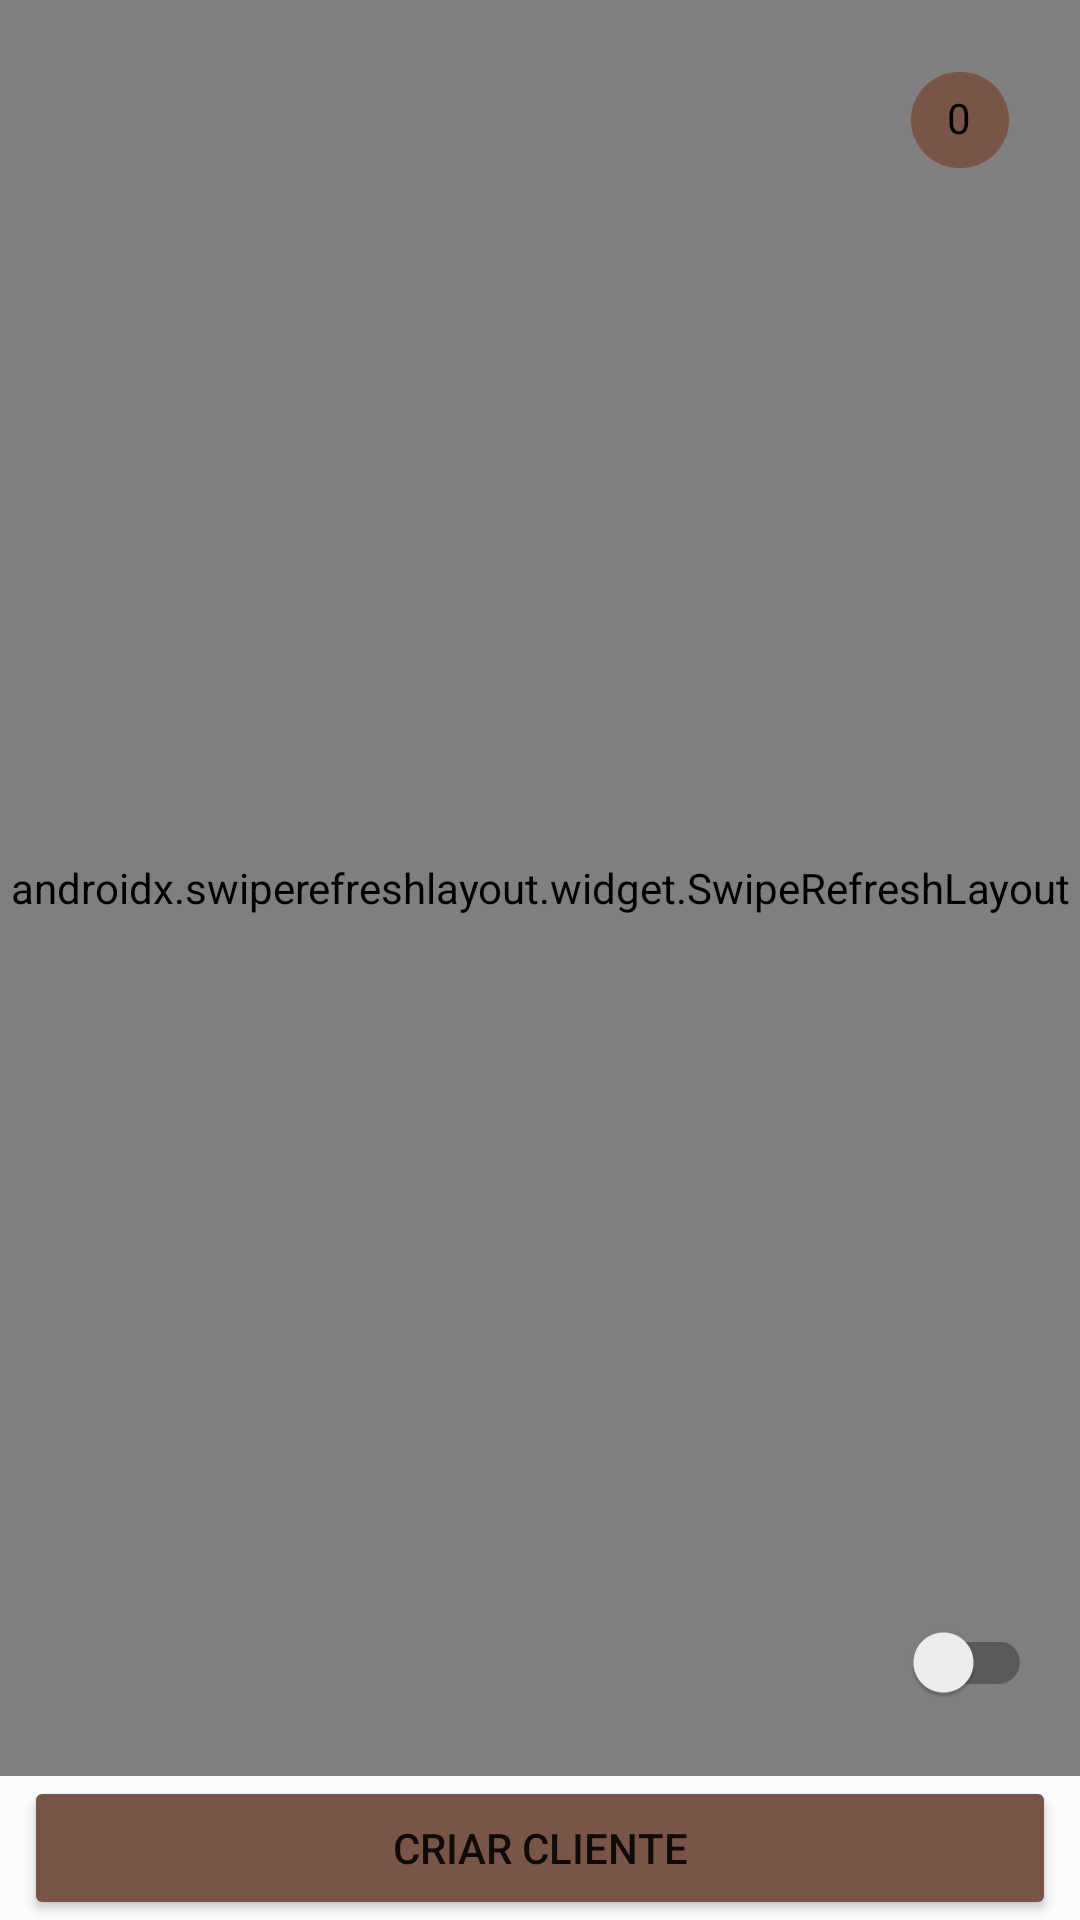

Reconstruct the res/layout file that produces this screen, plus the resources it refers to.
<!-- AndroidManifest.xml: application theme Theme.MboraSystem -->
<!-- res/layout/fragment_lista_cliente.xml -->
<?xml version="1.0" encoding="utf-8"?>
<androidx.constraintlayout.widget.ConstraintLayout xmlns:android="http://schemas.android.com/apk/res/android"
    xmlns:app="http://schemas.android.com/apk/res-auto"
    xmlns:tools="http://schemas.android.com/tools"
    android:layout_width="match_parent"
    android:layout_height="match_parent"
    android:background="@color/backgroundColor">

    <androidx.swiperefreshlayout.widget.SwipeRefreshLayout
        android:id="@+id/mySwipeRefreshLayout"
        android:layout_width="match_parent"
        android:layout_height="0dp"
        app:layout_constraintBottom_toTopOf="@+id/btnCriarCliente"
        app:layout_constraintEnd_toEndOf="parent"
        app:layout_constraintHorizontal_bias="0.0"
        app:layout_constraintStart_toStartOf="parent"
        app:layout_constraintTop_toTopOf="parent">

        <androidx.recyclerview.widget.RecyclerView
            android:id="@+id/recyclerViewListaCliente"
            android:name="com.yoga.mborasystem.view.ListaClienteFragment"
            android:layout_width="match_parent"
            android:layout_height="match_parent"
            app:layoutManager="LinearLayoutManager"
            app:layout_constraintBottom_toBottomOf="@id/btnCriarCliente"
            app:layout_constraintEnd_toEndOf="parent"
            app:layout_constraintStart_toStartOf="parent"
            app:layout_constraintTop_toTopOf="parent"
            tools:context=".view.ListaClienteFragment"
            tools:listitem="@layout/fragment_cliente" />
    </androidx.swiperefreshlayout.widget.SwipeRefreshLayout>

    <com.google.android.material.chip.Chip
        android:id="@+id/chip_quantidade_cliente"
        android:layout_width="wrap_content"
        android:layout_height="wrap_content"
        android:layout_gravity="center_horizontal|end"
        android:layout_marginTop="16dp"
        android:layout_marginEnd="16dp"
        android:text="0"
        android:textColor="@color/textColor"
        app:chipBackgroundColor="@color/cor_castanha"
        app:layout_constraintEnd_toEndOf="parent"
        app:layout_constraintTop_toTopOf="parent" />

    <androidx.appcompat.widget.SwitchCompat
        android:id="@+id/switchOcultarFloatCimaBaixo"
        android:layout_width="wrap_content"
        android:layout_height="wrap_content"
        android:layout_gravity="center_horizontal|end"
        android:layout_marginEnd="16dp"
        android:layout_marginBottom="62dp"
        app:layout_constraintEnd_toEndOf="parent"
        app:layout_constraintBottom_toBottomOf="@+id/floatingActionButtonCima"/>

    <com.google.android.material.floatingactionbutton.FloatingActionButton
        android:id="@+id/floatingActionButtonCima"
        android:layout_width="wrap_content"
        android:layout_height="wrap_content"
        android:layout_gravity="center_horizontal|end"
        android:layout_marginEnd="16dp"
        android:layout_marginBottom="62dp"
        android:backgroundTint="@color/cor_castanha"
        android:src="@android:drawable/arrow_up_float"
        android:visibility="gone"
        app:layout_constraintBottom_toBottomOf="@+id/floatingActionButtonBaixo"
        app:layout_constraintEnd_toEndOf="parent"
        tools:targetApi="lollipop" />

    <com.google.android.material.floatingactionbutton.FloatingActionButton
        android:id="@+id/floatingActionButtonBaixo"
        android:layout_width="wrap_content"
        android:layout_height="wrap_content"
        android:layout_gravity="center_horizontal|end"
        android:layout_marginEnd="16dp"
        android:layout_marginBottom="62dp"
        android:visibility="gone"
        android:backgroundTint="@color/cor_castanha"
        android:src="@android:drawable/arrow_down_float"
        app:layout_constraintBottom_toBottomOf="parent"
        app:layout_constraintEnd_toEndOf="parent" />

    <Button
        android:id="@+id/btnCriarCliente"
        android:layout_width="match_parent"
        android:layout_height="0dp"
        android:layout_marginStart="8dp"
        android:layout_marginEnd="8dp"
        android:text="@string/criar_cliente"
        app:backgroundTint="@color/cor_castanha"
        app:icon="@android:drawable/ic_input_add"
        app:layout_constraintBottom_toBottomOf="parent"
        app:layout_constraintEnd_toEndOf="@+id/mySwipeRefreshLayout"
        app:layout_constraintStart_toStartOf="@+id/mySwipeRefreshLayout" />

</androidx.constraintlayout.widget.ConstraintLayout>
<!-- res/layout/fragment_cliente.xml (included above) -->
<?xml version="1.0" encoding="utf-8"?>
<androidx.constraintlayout.widget.ConstraintLayout xmlns:android="http://schemas.android.com/apk/res/android"
    xmlns:app="http://schemas.android.com/apk/res-auto"
    xmlns:tools="http://schemas.android.com/tools"
    android:id="@+id/linearLayout"
    android:background="?selectableItemBackground"
    android:layout_width="match_parent"
    android:layout_height="wrap_content">

    <ImageButton
        android:id="@+id/imgBtnMenu"
        android:layout_width="40dp"
        android:layout_height="70dp"
        android:layout_marginTop="16dp"
        android:background="@color/backgroundColor"
        android:src="@drawable/ic_menu_more_vert"
        app:layout_constraintEnd_toEndOf="parent"
        app:layout_constraintTop_toTopOf="parent" />

    <ImageView
        android:id="@+id/imgCliente"
        android:layout_width="wrap_content"
        android:layout_height="wrap_content"
        android:layout_marginTop="16dp"
        android:src="@drawable/ic_cliente_60"
        app:layout_constraintStart_toStartOf="parent"
        app:layout_constraintTop_toTopOf="parent" />

    <TextView
        android:id="@+id/txtNomeCliente"
        android:layout_width="0dp"
        android:layout_height="wrap_content"
        android:layout_marginStart="8dp"
        android:layout_marginTop="8dp"
        android:textAppearance="?attr/textAppearanceListItem"
        android:textColor="@color/textColor"
        android:textSize="18sp"
        app:layout_constraintEnd_toStartOf="@+id/imgBtnMenu"
        app:layout_constraintStart_toEndOf="@+id/imgCliente"
        app:layout_constraintTop_toTopOf="parent" />

    <TextView
        android:id="@+id/txtTelefone"
        android:layout_width="0dp"
        android:layout_height="wrap_content"
        android:layout_marginStart="8dp"
        android:textColor="@color/textColorM"
        app:layout_constraintEnd_toStartOf="@+id/imgBtnMenu"
        app:layout_constraintStart_toEndOf="@+id/imgCliente"
        app:layout_constraintTop_toBottomOf="@+id/txtNomeCliente" />

    <TextView
        android:id="@+id/textDataCriacao"
        android:layout_width="0dp"
        android:layout_height="wrap_content"
        android:textColor="@color/textColorM"
        app:layout_constraintEnd_toEndOf="@+id/txtTelefone"
        app:layout_constraintStart_toStartOf="@+id/txtTelefone"
        app:layout_constraintTop_toBottomOf="@+id/txtTelefone" />

    <TextView
        android:id="@+id/textDataModificacao"
        android:layout_width="0dp"
        android:layout_height="wrap_content"
        android:visibility="gone"
        android:textColor="@color/textColorM"
        app:layout_constraintEnd_toEndOf="@+id/textDataCriacao"
        app:layout_constraintStart_toStartOf="@+id/textDataCriacao"
        app:layout_constraintTop_toBottomOf="@+id/textDataCriacao" />

    <View
        android:id="@+id/divider9"
        android:layout_width="0dp"
        android:layout_height="1dp"
        android:layout_marginStart="50dp"
        android:layout_marginTop="10dp"
        android:background="?android:attr/listDivider"
        app:layout_constraintEnd_toEndOf="parent"
        app:layout_constraintStart_toStartOf="parent"
        tools:ignore="MissingConstraints" />


</androidx.constraintlayout.widget.ConstraintLayout>
<!-- resources referenced by this layout -->
<resources>
  <color name="backgroundColor">#FCFCFC</color>
  <color name="cor_castanha">#795548</color>
  <color name="textColor">@color/black</color>
  <color name="textColorM">#B3000000</color>
  <!-- drawable ic_cliente_60 (drawable) -->
  <vector android:height="60dp" android:tint="#FF1C1C"
      android:viewportHeight="24" android:viewportWidth="24"
      android:width="60dp" xmlns:android="http://schemas.android.com/apk/res/android">
      <path android:fillColor="@android:color/white" android:pathData="M12,2c1.1,0 2,0.9 2,2s-0.9,2 -2,2 -2,-0.9 -2,-2 0.9,-2 2,-2zM21,9h-6v13h-2v-6h-2v6L9,22L9,9L3,9L3,7h18v2z"/>
  </vector>
  <!-- drawable ic_menu_more_vert (drawable) -->
  <vector android:height="24dp" android:tint="#795548"
      android:viewportHeight="24" android:viewportWidth="24"
      android:width="24dp" xmlns:android="http://schemas.android.com/apk/res/android">
      <path android:fillColor="@android:color/white" android:pathData="M12,8c1.1,0 2,-0.9 2,-2s-0.9,-2 -2,-2 -2,0.9 -2,2 0.9,2 2,2zM12,10c-1.1,0 -2,0.9 -2,2s0.9,2 2,2 2,-0.9 2,-2 -0.9,-2 -2,-2zM12,16c-1.1,0 -2,0.9 -2,2s0.9,2 2,2 2,-0.9 2,-2 -0.9,-2 -2,-2z"/>
  </vector>
  <string name="criar_cliente">Criar Cliente</string>
  <style name="Theme.MboraSystem" parent="Theme.MaterialComponents.Light.NoActionBar">
          
          <item name="colorPrimary">@color/purple_500</item>
          <item name="colorPrimaryVariant">@color/purple_700</item>
          <item name="colorOnPrimary">@color/white</item>
          
          <item name="colorSecondary">@color/teal_200</item>
          <item name="colorSecondaryVariant">@color/teal_700</item>
          <item name="colorOnSecondary">@color/black</item>
          
          <item name="android:statusBarColor" tools:targetApi="l">?attr/colorPrimaryVariant</item>
          
          <item name="drawerArrowStyle">@style/DrawerArrowStyle</item>
      </style>
  <color name="black">#FF000000</color>
  <color name="purple_500">#FF6200EE</color>
  <color name="purple_700">#FF3700B3</color>
  <color name="white">#FFFFFFFF</color>
  <color name="teal_200">#FF03DAC5</color>
  <color name="teal_700">#FF018786</color>
  <style name="DrawerArrowStyle" parent="Widget.AppCompat.DrawerArrowToggle">
          <item name="color">@color/textColor</item>
      </style>
</resources>
